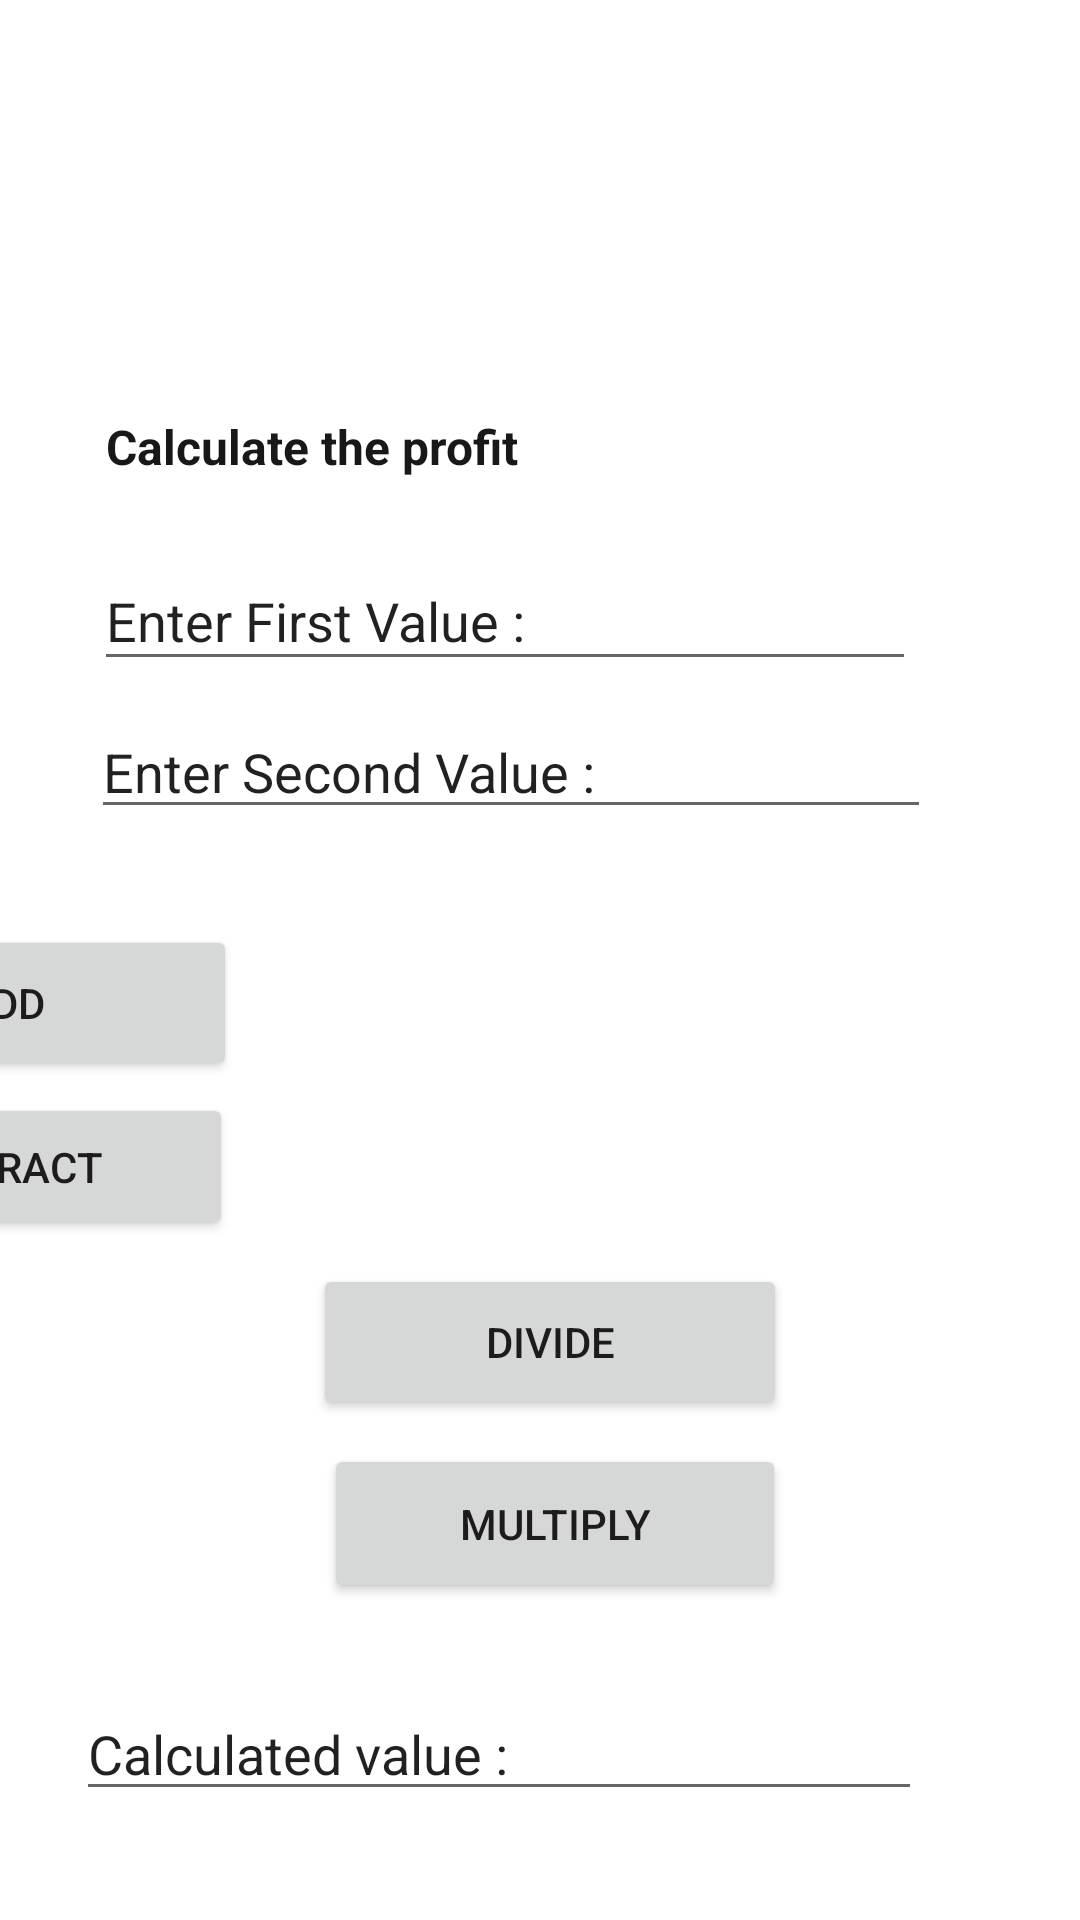

Layout XML and referenced resources for this Android screen:
<!-- AndroidManifest.xml: application theme Theme.WarmDelightCake -->
<!-- res/layout/activity_calculatecake_profit.xml -->
<?xml version="1.0" encoding="utf-8"?>
<androidx.constraintlayout.widget.ConstraintLayout xmlns:android="http://schemas.android.com/apk/res/android"
    xmlns:app="http://schemas.android.com/apk/res-auto"
    xmlns:tools="http://schemas.android.com/tools"
    android:layout_width="match_parent"
    android:layout_height="match_parent"
    tools:context=".CalculatecakeProfit">

    <androidx.appcompat.widget.Toolbar
        android:id="@+id/toolbar"
        android:layout_width="match_parent"
        android:layout_height="42dp"
        android:background="@color/purple"
        android:theme="@style/ThemeOverlay.AppCompat.Dark.ActionBar"
        android:transitionName="app"
        app:logo="@drawable/ic_menu_24"
        app:titleMarginStart="35dp"
        tools:ignore="MissingConstraints" />

    <ImageView
        android:id="@+id/imageView"
        android:layout_width="wrap_content"
        android:layout_height="wrap_content"
        android:tint="#B7F6F5F5"
        app:srcCompat="@drawable/cake6"
        tools:layout_editor_absoluteX="0dp"
        tools:layout_editor_absoluteY="0dp"
        tools:ignore="MissingConstraints" />

    <EditText
        android:id="@+id/value1"
        android:layout_width="274dp"
        android:layout_height="43dp"
        android:layout_alignParentStart="true"
        android:layout_alignParentEnd="true"
        android:layout_alignParentBottom="true"
        android:layout_marginTop="8dp"
        android:ems="10"
        android:inputType="numberDecimal"
        android:text="Enter First Value :"
        app:layout_constraintEnd_toEndOf="parent"
        app:layout_constraintHorizontal_bias="0.364"
        app:layout_constraintStart_toStartOf="parent"
        app:layout_constraintTop_toBottomOf="@+id/calctext" />

    <TextView
        android:id="@+id/calctext"
        android:layout_width="236dp"
        android:layout_height="38dp"
        android:layout_alignParentStart="true"
        android:layout_alignParentEnd="true"
        android:layout_alignParentBottom="true"
        android:layout_marginTop="96dp"
        android:text="Calculate the profit"
        android:textColor="#191818"
        android:textSize="16sp"
        android:textStyle="bold"
        app:layout_constraintEnd_toEndOf="parent"
        app:layout_constraintHorizontal_bias="0.285"
        app:layout_constraintStart_toStartOf="parent"
        app:layout_constraintTop_toBottomOf="@+id/toolbar" />

    <EditText
        android:id="@+id/value2"
        android:layout_width="280dp"
        android:layout_height="wrap_content"
        android:layout_alignParentStart="true"
        android:layout_alignParentEnd="true"
        android:layout_alignParentBottom="true"
        android:layout_marginTop="8dp"
        android:ems="10"
        android:inputType="numberDecimal"
        android:text="Enter Second Value : "
        app:layout_constraintEnd_toEndOf="parent"
        app:layout_constraintHorizontal_bias="0.381"
        app:layout_constraintStart_toStartOf="parent"
        app:layout_constraintTop_toBottomOf="@+id/value1" />

    <Button
        android:id="@+id/addbtn"
        android:layout_width="155dp"
        android:layout_height="52dp"
        android:layout_alignParentStart="true"
        android:layout_alignParentEnd="true"
        android:layout_alignParentBottom="true"
        android:layout_marginTop="32dp"
        android:onClick="ADD"
        android:text="ADD"
        app:layout_constraintEnd_toEndOf="@+id/imageView"
        app:layout_constraintHorizontal_bias="0.492"
        app:layout_constraintStart_toStartOf="parent"
        app:layout_constraintTop_toBottomOf="@+id/value2" />

    <Button
        android:id="@+id/subbtn"
        android:layout_width="157dp"
        android:layout_height="49dp"
        android:layout_alignParentStart="true"
        android:layout_alignParentEnd="true"
        android:layout_alignParentBottom="true"
        android:layout_marginTop="4dp"
        android:onClick="SUBTRACT"
        android:text="SUBTRACT"
        app:layout_constraintEnd_toEndOf="@+id/imageView"
        app:layout_constraintHorizontal_bias="0.507"
        app:layout_constraintStart_toStartOf="@+id/imageView"
        app:layout_constraintTop_toBottomOf="@+id/addbtn" />

    <Button
        android:id="@+id/multbtn"
        android:layout_width="154dp"
        android:layout_height="53dp"
        android:layout_alignParentStart="true"
        android:layout_alignParentEnd="true"
        android:layout_alignParentBottom="true"
        android:layout_marginTop="8dp"
        android:onClick="MULTIPLY"
        android:text="MULTIPLY"
        app:layout_constraintEnd_toEndOf="parent"
        app:layout_constraintHorizontal_bias="0.524"
        app:layout_constraintStart_toStartOf="parent"
        app:layout_constraintTop_toBottomOf="@+id/divbtn" />

    <Button
        android:id="@+id/divbtn"
        android:layout_width="158dp"
        android:layout_height="52dp"
        android:layout_alignParentEnd="true"
        android:layout_alignParentBottom="true"
        android:layout_marginTop="8dp"
        android:onClick="DIVIDE"
        android:text="DIVIDE"
        app:layout_constraintEnd_toEndOf="parent"
        app:layout_constraintHorizontal_bias="0.516"
        app:layout_constraintStart_toStartOf="parent"
        app:layout_constraintTop_toBottomOf="@+id/subbtn" />

    <EditText
        android:id="@+id/value3"
        android:layout_width="282dp"
        android:layout_height="wrap_content"
        android:layout_alignParentStart="true"
        android:layout_alignParentEnd="true"
        android:layout_alignParentBottom="true"
        android:layout_marginTop="28dp"
        android:ems="10"
        android:inputType="numberDecimal"
        android:text="Calculated value : "
        app:layout_constraintBottom_toBottomOf="@+id/imageView"
        app:layout_constraintEnd_toEndOf="parent"
        app:layout_constraintHorizontal_bias="0.325"
        app:layout_constraintStart_toStartOf="parent"
        app:layout_constraintTop_toBottomOf="@+id/multbtn"
        app:layout_constraintVertical_bias="0.0" />


</androidx.constraintlayout.widget.ConstraintLayout>
<!-- resources referenced by this layout -->
<resources>
  <color name="purple">purple</color>
  <style name="Theme.WarmDelightCake" parent="Theme.MaterialComponents.DayNight.DarkActionBar">
          
          <item name="colorPrimary">@color/purple_500</item>
          <item name="colorPrimaryVariant">@color/purple_700</item>
          <item name="colorOnPrimary">@color/white</item>
          
          <item name="colorSecondary">@color/teal_200</item>
          <item name="colorSecondaryVariant">@color/teal_700</item>
          <item name="colorOnSecondary">@color/black</item>
          
          <item name="android:statusBarColor" tools:targetApi="l">?attr/colorPrimaryVariant</item>
          
      </style>
  <color name="purple_500">#FF6200EE</color>
  <color name="purple_700">#FF3700B3</color>
  <color name="white">#FFFFFFFF</color>
  <color name="teal_200">#FF03DAC5</color>
  <color name="teal_700">#FF018786</color>
  <color name="black">#FF000000</color>
</resources>
